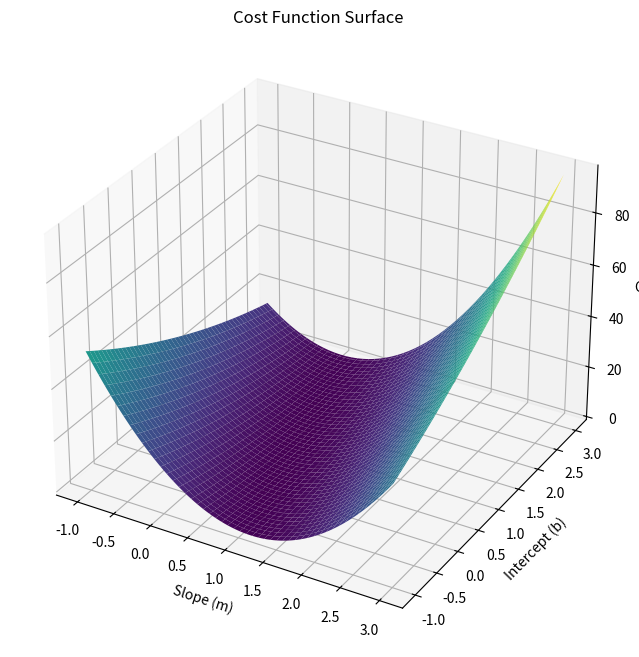

This chart was generated by the following Python code:
import numpy as np
import matplotlib.pyplot as plt
from mpl_toolkits.mplot3d import Axes3D

# NOTE THIS IS ENTIRELY GENERATED BY CHATGPT TO HELP VISUALIZE THE GRADIENT DESCENT

# Generate sample data
X = np.array([1, 2, 3, 4, 5])
y = np.array([1, 3, 3, 2, 5])

# Define a function to calculate the cost
def compute_cost(m, b, X, y):
    n = len(y)
    cost = (1/n) * np.sum((m * X + b - y) ** 2)
    return cost

# Create meshgrid for plotting
m_values = np.linspace(-1, 3, 100)
b_values = np.linspace(-1, 3, 100)
M, B = np.meshgrid(m_values, b_values)

# Compute cost values for the meshgrid
Cost = np.array([compute_cost(m, b, X, y) for m, b in zip(np.ravel(M), np.ravel(B))])
Cost = Cost.reshape(M.shape)

# Create a 3D plot
fig = plt.figure(figsize=(12, 8))
ax = fig.add_subplot(111, projection='3d')

# Plot the surface
ax.plot_surface(M, B, Cost, cmap='viridis')

# Labels and title
ax.set_xlabel('Slope (m)')
ax.set_ylabel('Intercept (b)')
ax.set_zlabel('Cost')
ax.set_title('Cost Function Surface')

# Show the plot
plt.show()
